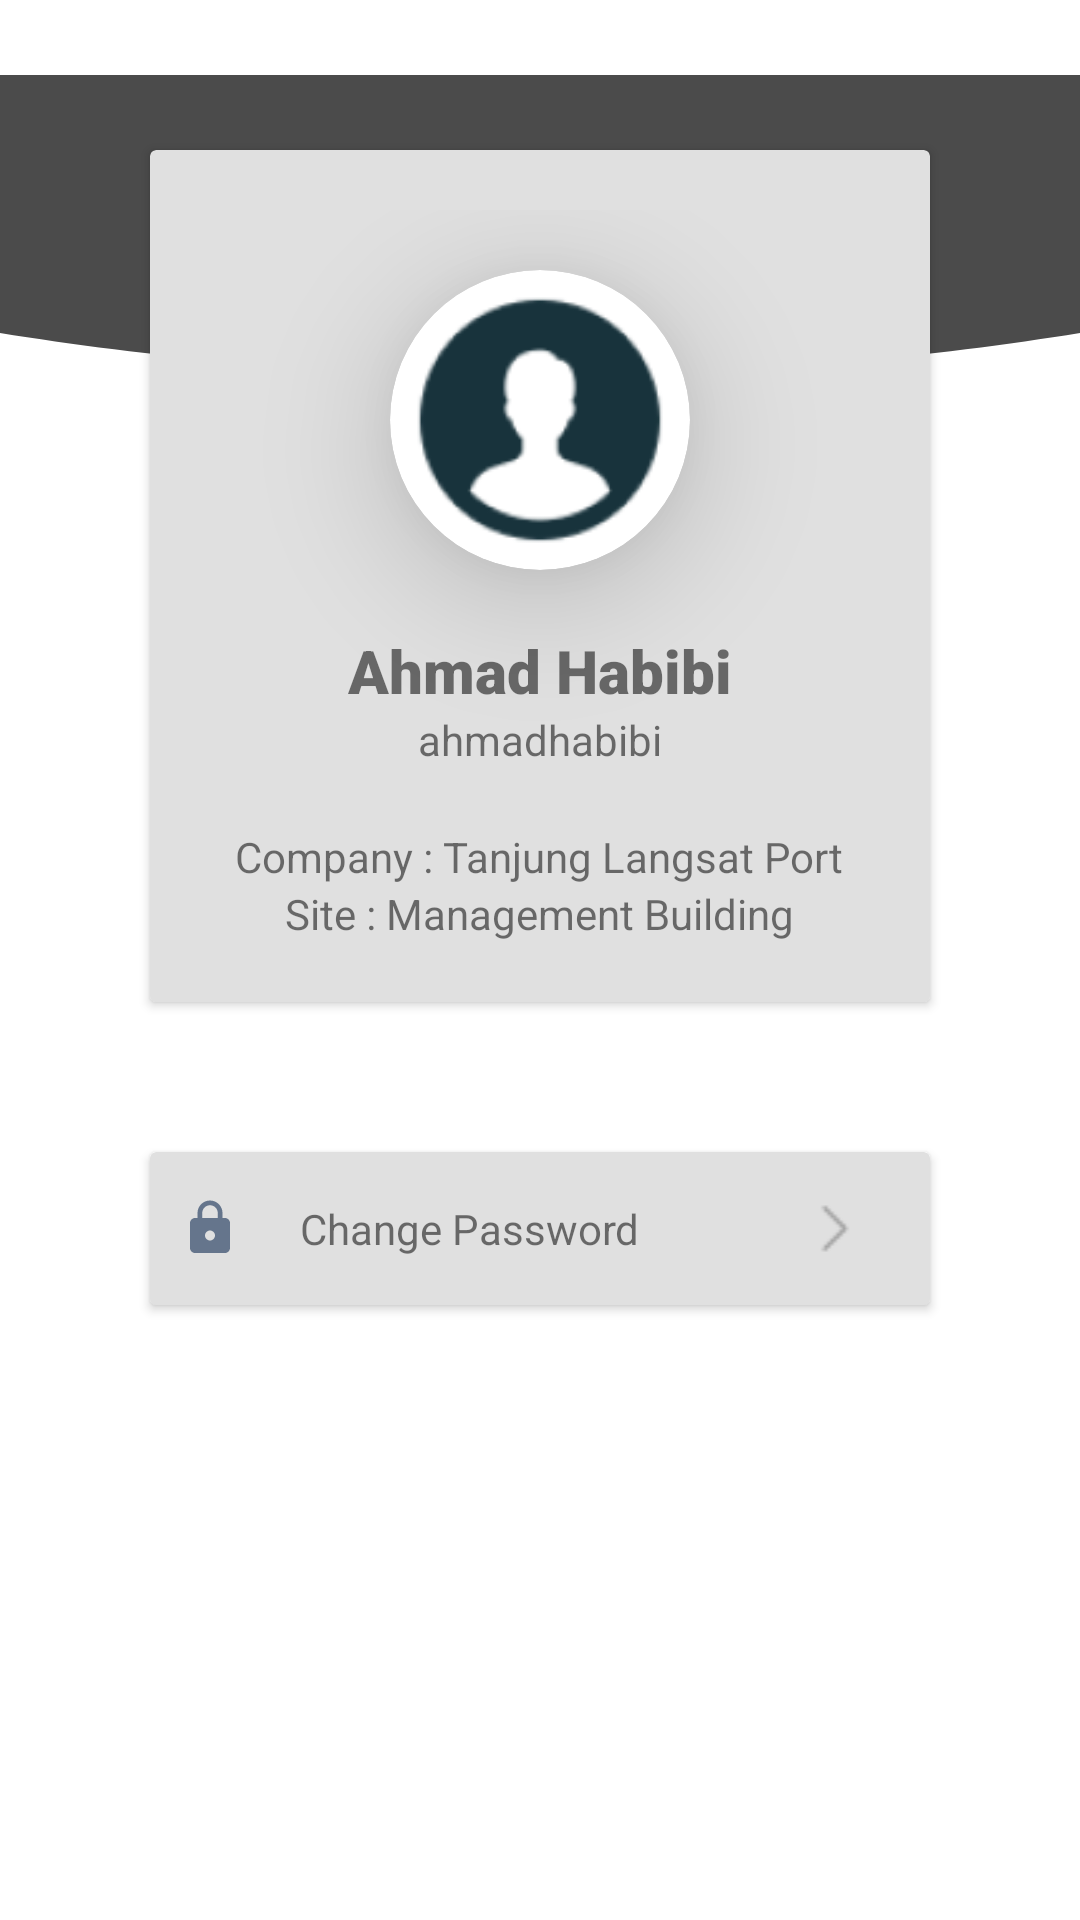

The Android layout XML behind this screen, and the referenced resources:
<!-- AndroidManifest.xml: application theme Theme.FaceID -->
<!-- res/layout/fragment_profile.xml -->
<?xml version="1.0" encoding="utf-8"?>

<androidx.constraintlayout.widget.ConstraintLayout xmlns:android="http://schemas.android.com/apk/res/android"
    android:layout_width="match_parent"
    android:layout_height="match_parent"
    xmlns:app="http://schemas.android.com/apk/res-auto">

    <LinearLayout xmlns:android="http://schemas.android.com/apk/res/android"
        android:layout_width="match_parent"
        android:layout_height="match_parent"
        android:orientation="vertical">
        <ImageView
            android:id="@+id/backgroundLoginIV"
            android:layout_width="match_parent"
            android:layout_height="match_parent"
            android:contentDescription="@string/title_login"
            android:gravity="top"
            android:src="@drawable/password_background_img"
            android:layout_marginBottom="490dp"
            app:layout_constraintEnd_toEndOf="parent"
            app:layout_constraintStart_toStartOf="parent" />
    </LinearLayout>

    <androidx.cardview.widget.CardView
        android:id="@+id/profileDetailsCV"
        android:layout_width="match_parent"
        android:layout_height="wrap_content"
        app:cardBackgroundColor="@color/grey300"
        app:layout_constraintTop_toTopOf="parent"
        app:layout_constraintLeft_toLeftOf="parent"
        app:layout_constraintRight_toRightOf="parent"
        android:layout_margin="50dp">

            <LinearLayout
                android:layout_width="match_parent"
                android:layout_height="match_parent"
                android:orientation="vertical"
                android:gravity="center_horizontal"
                android:layout_margin="20dp">

                <androidx.cardview.widget.CardView
                    android:id="@+id/cameraCV"
                    android:layout_width="100dp"
                    android:layout_height="100dp"
                    android:layout_margin="20dp"
                    app:cardCornerRadius="100dp"
                    app:cardElevation="25dp"
                    app:layout_constraintTop_toBottomOf="@+id/bottomLL"
                    app:layout_constraintLeft_toLeftOf="parent"
                    app:layout_constraintRight_toRightOf="parent"
                    app:layout_constraintBottom_toTopOf="@+id/listCV">

                    <ImageView
                        android:layout_width="match_parent"
                        android:layout_height="match_parent"
                        android:src="@drawable/profile_icon" />

                </androidx.cardview.widget.CardView>

                <TextView
                    android:id="@+id/nameTV"
                    android:layout_width="wrap_content"
                    android:layout_height="wrap_content"
                    android:textSize="20dp"
                    android:text="Ahmad Habibi"
                    android:fontFamily="sans-serif-black"/>

                <TextView
                    android:id="@+id/userNameTV"
                    android:layout_width="wrap_content"
                    android:layout_height="wrap_content"
                    android:text="ahmadhabibi" />

                <TextView
                    android:id="@+id/companyTV"
                    android:layout_width="wrap_content"
                    android:layout_height="wrap_content"
                    android:text="Company : Tanjung Langsat Port"
                    android:layout_marginTop="20dp"/>

                <TextView
                    android:id="@+id/siteTV"
                    android:layout_width="wrap_content"
                    android:layout_height="wrap_content"
                    android:text="Site : Management Building" />

            </LinearLayout>

    </androidx.cardview.widget.CardView>

    <androidx.cardview.widget.CardView
        android:id="@+id/passwordCV"
        android:layout_width="match_parent"
        android:layout_height="wrap_content"
        app:cardBackgroundColor="@color/grey300"
        app:layout_constraintTop_toBottomOf="@+id/profileDetailsCV"
        app:layout_constraintLeft_toLeftOf="parent"
        app:layout_constraintRight_toRightOf="parent"
        android:layout_margin="50dp">
        <androidx.appcompat.widget.LinearLayoutCompat
            android:layout_width="match_parent"
            android:layout_height="match_parent"
            android:gravity="center_vertical">
            <ImageView
                android:layout_width="40dp"
                android:layout_height="wrap_content"
                android:src="@drawable/baseline_padlock_24"
                android:padding="10dp"/>

            <TextView
                android:id="@+id/passwordTV"
                android:layout_width="wrap_content"
                android:layout_height="wrap_content"
                android:padding="10dp"
                android:layout_marginRight="30dp"
                android:layout_gravity="center_vertical"
                android:text="Change Password" />

            <ImageView
                android:id="@+id/passwordArrowIV"
                android:layout_width="50dp"
                android:layout_height="wrap_content"
                android:src="@drawable/arrow_password"
                android:padding="10dp"/>
        </androidx.appcompat.widget.LinearLayoutCompat>
    </androidx.cardview.widget.CardView>
</androidx.constraintlayout.widget.ConstraintLayout>
<!-- resources referenced by this layout -->
<resources>
  <color name="grey300">#E0E0E0</color>
  <!-- drawable arrow_password: png bitmap (drawable, 438 bytes) -->
  <!-- drawable baseline_padlock_24 (drawable) -->
  <vector android:height="24dp" android:tint="#65758C"
      android:viewportHeight="24" android:viewportWidth="24"
      android:width="24dp" xmlns:android="http://schemas.android.com/apk/res/android">
      <path android:fillColor="@android:color/white" android:pathData="M18,8h-1L17,6c0,-2.76 -2.24,-5 -5,-5S7,3.24 7,6v2L6,8c-1.1,0 -2,0.9 -2,2v10c0,1.1 0.9,2 2,2h12c1.1,0 2,-0.9 2,-2L20,10c0,-1.1 -0.9,-2 -2,-2zM12,17c-1.1,0 -2,-0.9 -2,-2s0.9,-2 2,-2 2,0.9 2,2 -0.9,2 -2,2zM15.1,8L8.9,8L8.9,6c0,-1.71 1.39,-3.1 3.1,-3.1 1.71,0 3.1,1.39 3.1,3.1v2z"/>
  </vector>
  <!-- drawable password_background_img (drawable) -->
  <vector xmlns:android="http://schemas.android.com/apk/res/android"
      android:width="360dp"
      android:height="100dp"
      android:viewportWidth="360"
      android:viewportHeight="254">
    <path
        android:pathData="M476,148.52C476,148.52 364.2,254 180,254C-4.2,254 -116,148.52 -116,148.52L-116,-268L476,-268L476,148.52Z"
        android:fillColor="#4B4B4B"/>
  </vector>
  <!-- drawable profile_icon: png bitmap (drawable, 6115 bytes) -->
  <string name="title_login">Login</string>
  <style name="Theme.FaceID" parent="Theme.MaterialComponents.DayNight.DarkActionBar">
          
          <item name="colorPrimary">@color/primaryColor</item>
          <item name="colorPrimaryDark">@color/primaryDarkColor</item>
          <item name="colorPrimaryVariant">@color/primaryLightColor</item>
          <item name="colorOnPrimary">@color/primaryTextColor</item>
  
          
          <item name="colorSecondary">@color/secondaryColor</item>
          <item name="colorSecondaryVariant">@color/secondaryLightColor</item>
          <item name="colorOnSecondary">@color/secondaryTextColor</item>
          
          <item name="android:statusBarColor">?attr/colorPrimaryVariant</item>
          
      </style>
  <color name="primaryColor">#4B4B4B</color>
  <color name="primaryDarkColor">#a73c40</color>
  <color name="primaryLightColor">#ff9b99</color>
  <color name="primaryTextColor">#000000</color>
  <color name="secondaryColor">#332c2c</color>
  <color name="secondaryLightColor">#5d5555</color>
  <color name="secondaryTextColor">#ffffff</color>
</resources>
